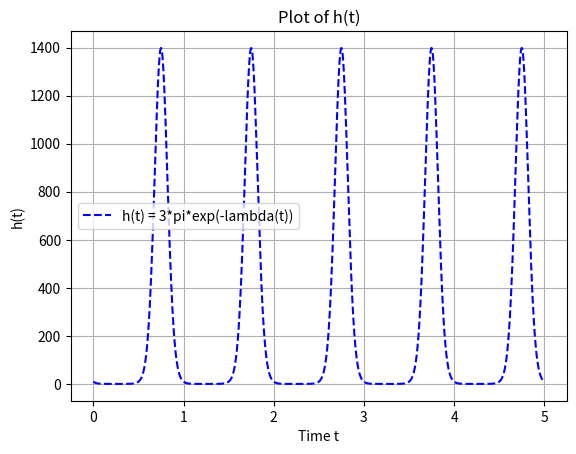

Write Python code to recreate this figure.

import numpy as np
import matplotlib.pyplot as plt
from matplotlib.animation import FuncAnimation
from math import pi, exp, sin

class FunctionPlotter:
    def __init__(self, t_start=0, t_end=10, num_points=1000):
        self.t_start = t_start
        self.t_end = t_end
        self.num_points = num_points
        self.t = np.linspace(t_start, t_end, num_points)  # Generate time points
        self.h_t = self.calculate_h(self.t)  # Calculate h(t)

    def lambda_fn(self, t):
        return 5 * np.sin(2 * pi * t)

    def calculate_h(self, t):
        # Calculate h(t) = 3 * pi * exp(-lambda(t))
        lambda_val = self.lambda_fn(t)
        return 3 * pi * np.exp(-lambda_val)

    def plt_fn(self):
        plt.plot(self.t, self.h_t, label="h(t) = 3*pi*exp(-lambda(t))", color='blue', linestyle='--')
        plt.title("Plot of h(t)")
        plt.xlabel("Time t")
        plt.ylabel("h(t)")
        plt.grid(True)
        plt.legend()
        plt.show()


if __name__ == "__main__":
    # Create an instance of the static plotter and visualize
    plot = FunctionPlotter(t_start=0, t_end=5, num_points=1000)
    plot.plt_fn()
